Image classification data set "LumbarSpinalStenosis" (HitikaGhanani/Lumbar-Spine-Analysis on GitHub). Class labels (3): herniated disc, no stenosis, thecal sac.

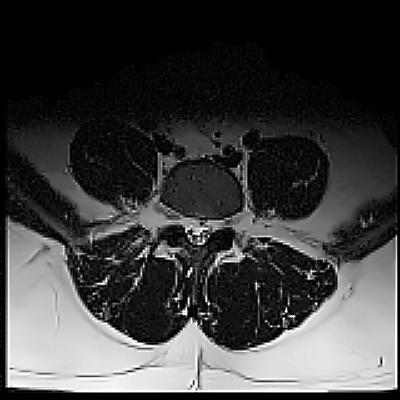
Label: thecal sac

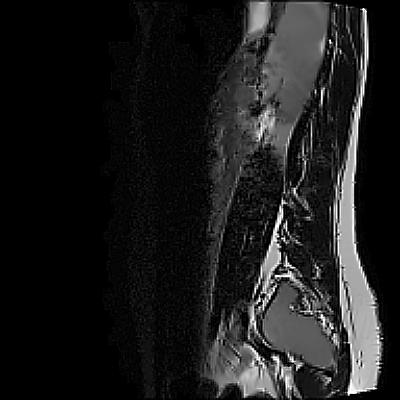
Label: no stenosis

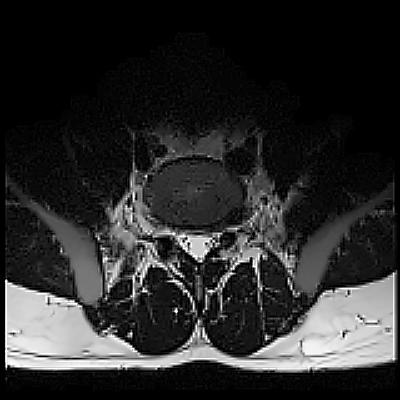
Label: herniated disc

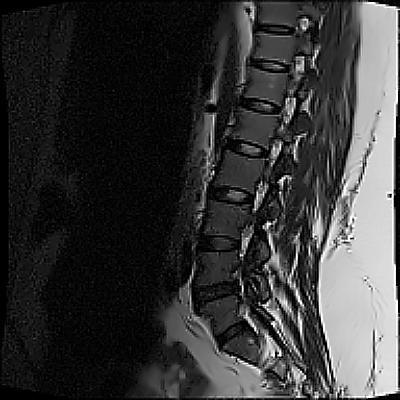
Label: no stenosis

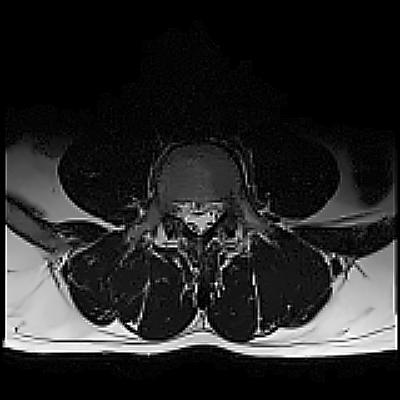
Label: herniated disc

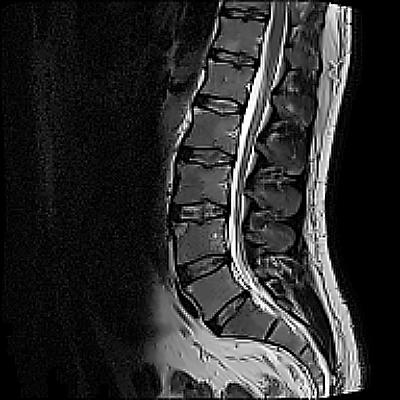
Label: thecal sac
